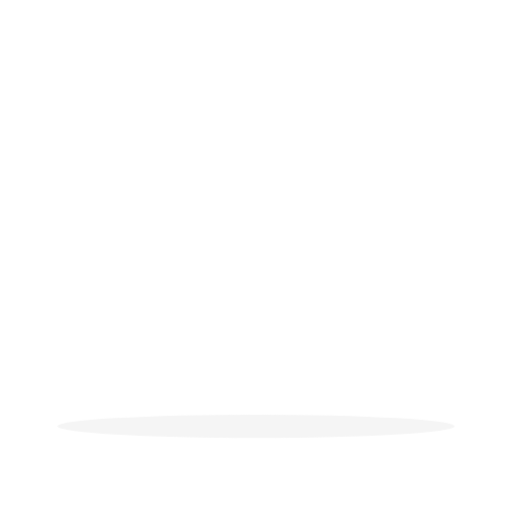
t = 0.00 s
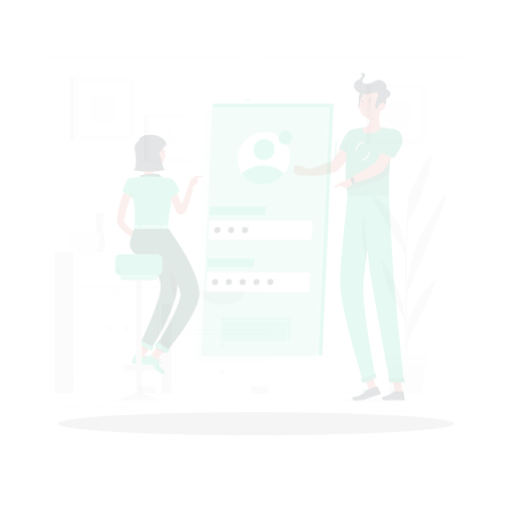
t = 0.19 s
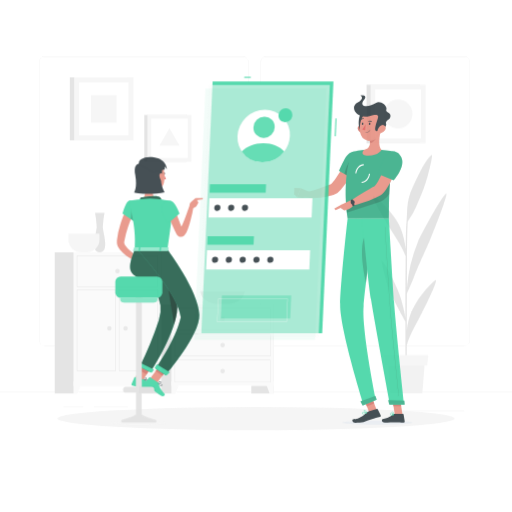
t = 0.56 s
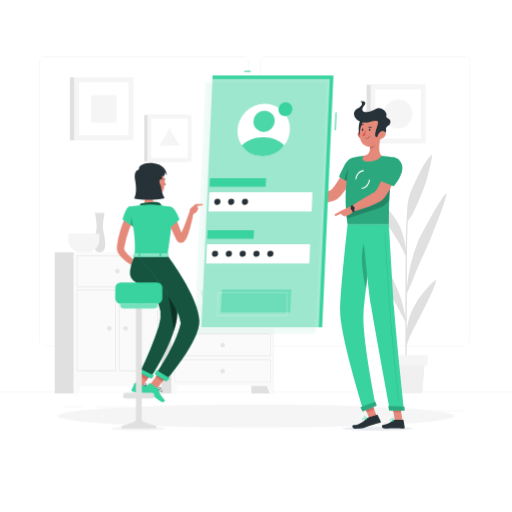
t = 0.75 s
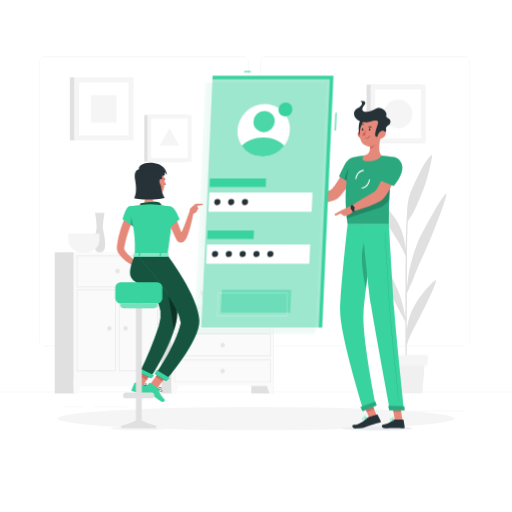
t = 0.94 s
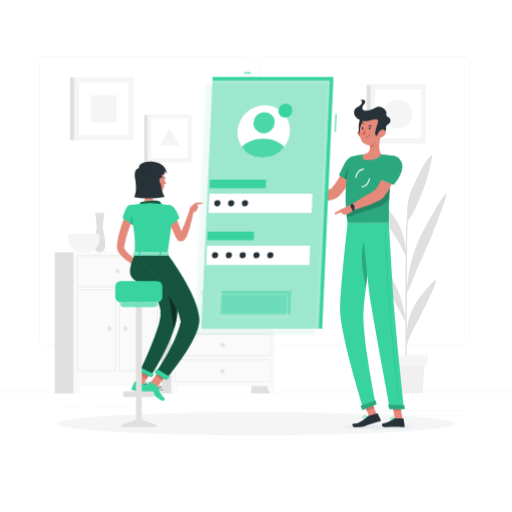
t = 1.31 s

The animated SVG that drew these frames (rendered in a browser with its animation timeline set to each time). Animation: 4 CSS @keyframes rules; one cycle of 1.50 s, repeats indefinitely.

<svg class="animated" id="freepik_stories-mobile-login" xmlns="http://www.w3.org/2000/svg" viewBox="0 0 500 500" version="1.1" xmlns:xlink="http://www.w3.org/1999/xlink" xmlns:svgjs="http://svgjs.com/svgjs"><style>svg#freepik_stories-mobile-login:not(.animated) .animable {opacity: 0;}svg#freepik_stories-mobile-login.animated #freepik--background-complete--inject-2 {animation: 1s 1 forwards cubic-bezier(.36,-0.01,.5,1.38) fadeIn;animation-delay: 0s;}svg#freepik_stories-mobile-login.animated #freepik--Shadow--inject-2 {animation: 1.5s Infinite  linear floating;animation-delay: 0s;}svg#freepik_stories-mobile-login.animated #freepik--character-2--inject-2 {animation: 1s 1 forwards cubic-bezier(.36,-0.01,.5,1.38) slideDown;animation-delay: 0s;}svg#freepik_stories-mobile-login.animated #freepik--Screen--inject-2 {animation: 1s 1 forwards cubic-bezier(.36,-0.01,.5,1.38) slideUp;animation-delay: 0s;}svg#freepik_stories-mobile-login.animated #freepik--character-1--inject-2 {animation: 1.0s 1 forwards cubic-bezier(.36,-0.01,.5,1.38) slideDown;animation-delay: 0s;}            @keyframes fadeIn {                0% {                    opacity: 0;                }                100% {                    opacity: 1;                }            }                    @keyframes floating {                0% {                    opacity: 1;                    transform: translateY(0px);                }                50% {                    transform: translateY(-10px);                }                100% {                    opacity: 1;                    transform: translateY(0px);                }            }                    @keyframes slideDown {                0% {                    opacity: 0;                    transform: translateY(-30px);                }                100% {                    opacity: 1;                    transform: translateY(0);                }            }                    @keyframes slideUp {                0% {                    opacity: 0;                    transform: translateY(30px);                }                100% {                    opacity: 1;                    transform: inherit;                }            }        </style><g id="freepik--background-complete--inject-2" class="animable" style="transform-origin: 250px 231.02px;"><rect y="382.4" width="500" height="0.25" style="fill: rgb(230, 230, 230); transform-origin: 250px 382.525px;" id="elw6td013crq" class="animable"></rect><rect x="91.7" y="397.53" width="33.12" height="0.25" style="fill: rgb(230, 230, 230); transform-origin: 108.26px 397.655px;" id="elcvdevx8557j" class="animable"></rect><rect x="62.03" y="397.53" width="19.19" height="0.25" style="fill: rgb(230, 230, 230); transform-origin: 71.625px 397.655px;" id="eltvxvf1bfvqm" class="animable"></rect><rect x="191.36" y="401.21" width="19.19" height="0.25" style="fill: rgb(230, 230, 230); transform-origin: 200.955px 401.335px;" id="el6jfs2mqqto" class="animable"></rect><rect x="267.42" y="406.79" width="43.19" height="0.25" style="fill: rgb(230, 230, 230); transform-origin: 289.015px 406.915px;" id="el7wkfpn9vdv8" class="animable"></rect><rect x="252.19" y="406.79" width="6.33" height="0.25" style="fill: rgb(230, 230, 230); transform-origin: 255.355px 406.915px;" id="el8vlqlu2a5hp" class="animable"></rect><rect x="359.67" y="401.21" width="93.68" height="0.25" style="fill: rgb(230, 230, 230); transform-origin: 406.51px 401.335px;" id="el76dhppy4s05" class="animable"></rect><path d="M237,337.8H43.91a5.71,5.71,0,0,1-5.7-5.71V60.66A5.71,5.71,0,0,1,43.91,55H237a5.71,5.71,0,0,1,5.71,5.71V332.09A5.71,5.71,0,0,1,237,337.8ZM43.91,55.2a5.46,5.46,0,0,0-5.45,5.46V332.09a5.46,5.46,0,0,0,5.45,5.46H237a5.47,5.47,0,0,0,5.46-5.46V60.66A5.47,5.47,0,0,0,237,55.2Z" style="fill: rgb(230, 230, 230); transform-origin: 140.46px 196.4px;" id="el2cpbfoekf5q" class="animable"></path><path d="M453.31,337.8H260.21a5.72,5.72,0,0,1-5.71-5.71V60.66A5.72,5.72,0,0,1,260.21,55h193.1A5.71,5.71,0,0,1,459,60.66V332.09A5.71,5.71,0,0,1,453.31,337.8ZM260.21,55.2a5.47,5.47,0,0,0-5.46,5.46V332.09a5.47,5.47,0,0,0,5.46,5.46h193.1a5.47,5.47,0,0,0,5.46-5.46V60.66a5.47,5.47,0,0,0-5.46-5.46Z" style="fill: rgb(230, 230, 230); transform-origin: 356.75px 196.4px;" id="el74304ymyi3d" class="animable"></path><rect x="245.41" y="296.98" width="21.99" height="87.23" style="fill: rgb(224, 224, 224); transform-origin: 256.405px 340.595px;" id="elt65htn3njcp" class="animable"></rect><polygon points="263.22 384.21 267.4 384.21 267.4 372.33 258.84 372.33 263.22 384.21" style="fill: rgb(250, 250, 250); transform-origin: 263.12px 378.27px;" id="elv3tsb4o9fdo" class="animable"></polygon><rect x="149.05" y="296.98" width="21.99" height="87.23" style="fill: rgb(224, 224, 224); transform-origin: 160.045px 340.595px;" id="el4g2cdrs6cn" class="animable"></rect><rect x="167.4" y="296.98" width="100" height="79.94" style="fill: rgb(250, 250, 250); transform-origin: 217.4px 336.95px;" id="eld7zhhfjunbe" class="animable"></rect><path d="M263.77,300.91v21.15H171V300.91h92.74m.39-.39H170.64v21.92h93.52V300.52Z" style="fill: rgb(224, 224, 224); transform-origin: 217.4px 311.48px;" id="elen7821kr7m4" class="animable"></path><polygon points="171.57 384.21 167.4 384.21 167.4 372.33 175.95 372.33 171.57 384.21" style="fill: rgb(250, 250, 250); transform-origin: 171.675px 378.27px;" id="el9rwshl1n87b" class="animable"></polygon><path d="M215.19,311.48a2.21,2.21,0,1,0,2.21-2.21A2.21,2.21,0,0,0,215.19,311.48Z" style="fill: rgb(230, 230, 230); transform-origin: 217.4px 311.48px;" id="ele2t6odntrp" class="animable"></path><path d="M263.77,326.37v21.15H171V326.37h92.74m.39-.38H170.64v21.92h93.52V326Z" style="fill: rgb(224, 224, 224); transform-origin: 217.4px 336.95px;" id="elqiw0wttb6a" class="animable"></path><path d="M215.19,337a2.21,2.21,0,1,0,2.21-2.21A2.21,2.21,0,0,0,215.19,337Z" style="fill: rgb(230, 230, 230); transform-origin: 217.4px 337px;" id="elbpa23sct6k8" class="animable"></path><path d="M263.77,351.84V373H171V351.84h92.74m.39-.39H170.64v21.93h93.52V351.45Z" style="fill: rgb(224, 224, 224); transform-origin: 217.4px 362.415px;" id="eldkztaf86xyr" class="animable"></path><path d="M215.19,362.42a2.21,2.21,0,1,0,2.21-2.22A2.21,2.21,0,0,0,215.19,362.42Z" style="fill: rgb(230, 230, 230); transform-origin: 217.4px 362.41px;" id="elxvlav49rso" class="animable"></path><rect x="135.62" y="246.32" width="21.99" height="137.9" style="fill: rgb(224, 224, 224); transform-origin: 146.615px 315.27px;" id="elyjd14xpxe1i" class="animable"></rect><polygon points="153.43 384.21 157.61 384.21 157.61 372.33 149.06 372.33 153.43 384.21" style="fill: rgb(250, 250, 250); transform-origin: 153.335px 378.27px;" id="eli5qjou4jeol" class="animable"></polygon><rect x="53.44" y="246.32" width="21.99" height="137.9" style="fill: rgb(224, 224, 224); transform-origin: 64.435px 315.27px;" id="el30zssnxn32v" class="animable"></rect><rect x="71.78" y="246.32" width="85.83" height="130.61" style="fill: rgb(250, 250, 250); transform-origin: 114.695px 311.625px;" id="elr3zyieikhkp" class="animable"></rect><path d="M153.91,250v29.57H75.48V250h78.43m.46-.45H75V280h79.35V249.56Z" style="fill: rgb(224, 224, 224); transform-origin: 114.685px 264.775px;" id="elf6i4l719k65" class="animable"></path><path d="M153.91,283.18v78.43H116.55V283.18h37.36m.46-.46H116.1v79.35h38.27V282.72Z" style="fill: rgb(224, 224, 224); transform-origin: 135.235px 322.395px;" id="el86gf4m5rmi2" class="animable"></path><path d="M112.84,283.18v78.43H75.48V283.18h37.36m.45-.46H75v79.35h38.27V282.72Z" style="fill: rgb(224, 224, 224); transform-origin: 94.145px 322.395px;" id="eln9ehn9g8uls" class="animable"></path><polygon points="75.96 384.21 71.78 384.21 71.78 372.33 80.34 372.33 75.96 384.21" style="fill: rgb(250, 250, 250); transform-origin: 76.06px 378.27px;" id="elomczgffpisf" class="animable"></polygon><path d="M112.48,264.8a2.22,2.22,0,1,0,2.22-2.21A2.22,2.22,0,0,0,112.48,264.8Z" style="fill: rgb(230, 230, 230); transform-origin: 114.7px 264.81px;" id="elktl57t3nirc" class="animable"></path><path d="M120.4,320.53a2.22,2.22,0,1,0,2.21-2.22A2.21,2.21,0,0,0,120.4,320.53Z" style="fill: rgb(230, 230, 230); transform-origin: 122.62px 320.53px;" id="elm5dk2t8pr8" class="animable"></path><path d="M104.57,320.53a2.21,2.21,0,1,0,2.21-2.22A2.21,2.21,0,0,0,104.57,320.53Z" style="fill: rgb(230, 230, 230); transform-origin: 106.78px 320.52px;" id="el0rdy8r9wrsx8" class="animable"></path><path d="M102.07,207.87H92.8a97.94,97.94,0,0,1,1.61,13.62c0,5-7.06,24.83,3,24.83s3-19.78,3-24.83A97.94,97.94,0,0,1,102.07,207.87Z" style="fill: rgb(224, 224, 224); transform-origin: 97.41px 227.095px;" id="elc2nwx67ed56" class="animable"></path><path d="M66.8,228.15v6a12.18,12.18,0,0,0,12.14,12.14h6a12.18,12.18,0,0,0,12.14-12.14v-6Z" style="fill: rgb(245, 245, 245); transform-origin: 81.94px 237.22px;" id="elr1qm1zwyni" class="animable"></path><path d="M195.67,284.26c0,7,7.83,12.72,17.4,12.72h8.64c9.57,0,17.4-5.72,17.4-12.72Z" style="fill: rgb(224, 224, 224); transform-origin: 217.39px 290.62px;" id="elem8hsxazx2t" class="animable"></path><path d="M424.61,274c-5.24,4.28-12.48,12.11-19.1,23.13-4.42,7.34-7.08,15-8.25,25.18,0-11.5.07-23.85.11-35.51,1.33-3,4.37-9.92,6.55-15.38,7.27-18.23,10-22.72,16.53-38.44,8.73-21,17.67-45.86,15.11-43.87-5.22,4.05-25.22,41.5-27.38,46.86a150,150,0,0,0-10.79,44.85c0-11,.08-21,.12-28.76.14-25.31.57-33.48.78-36,.81-1.28,1.76-2.77,2.32-3.57,4.7-6.8,6.51-12.58,10.93-22.72,6.28-14.35,11.68-39.84,10.1-38.56-6.58,5.36-11.76,16.86-18.58,31.53s-4.87,23.1-6.22,35.62c-.28,2.46-.5,11.74-.66,24.59-1.76-13.7-5.08-22.72-11.13-30.92-7.44-10.09-14.64-16.9-19.92-20.46s9.12,21.22,16,32c6.13,9.64,11.78,18.13,15,26.5-.17,17.43-.25,39.49-.25,60-1.58-9.34-4.16-19.41-7.6-27.2-4.14-9.36-10.5-23.72-15.57-28.59-1.21-1.17,5.3,26.76,9.48,34.18s7.25,14.43,9.88,18.64c.61,1,2.65,4.77,3.81,6.95,0,25.07.14,47.19.36,54.72h1.08c-.07-1.94-.09-14.7-.06-31.58,2.61-9.16,8.57-19.62,13.49-29.16C416.11,297.7,429.85,269.75,424.61,274Z" style="fill: rgb(224, 224, 224); transform-origin: 399.998px 259.967px;" id="el2vgd5v8g3u" class="animable"></path><polygon points="412.44 384.21 381.1 384.21 378.73 353.49 414.81 353.49 412.44 384.21" style="fill: rgb(240, 240, 240); transform-origin: 396.77px 368.85px;" id="elki70m7zjzb" class="animable"></polygon><polygon points="417.14 357.07 376.39 357.07 375.23 346.7 418.31 346.7 417.14 357.07" style="fill: rgb(245, 245, 245); transform-origin: 396.77px 351.885px;" id="elpfrffm4w59" class="animable"></polygon><rect x="68.21" y="75.5" width="56.05" height="61.55" style="fill: rgb(224, 224, 224); transform-origin: 96.235px 106.275px;" id="eldcpdctz9svh" class="animable"></rect><rect x="72.43" y="75.5" width="57.9" height="61.55" style="fill: rgb(245, 245, 245); transform-origin: 101.38px 106.275px;" id="el81xyl09ey3y" class="animable"></rect><g id="el1d5tqwedqz2"><rect x="75.46" y="82.17" width="51.85" height="48.2" style="fill: rgb(255, 255, 255); transform-origin: 101.385px 106.27px; transform: rotate(90deg);" class="animable"></rect></g><g id="elijj4aeot3f"><rect x="88.02" y="93.86" width="26.71" height="24.83" style="fill: rgb(245, 245, 245); transform-origin: 101.375px 106.275px; transform: rotate(90deg);" class="animable"></rect></g><rect x="357.98" y="82.67" width="52.07" height="57.18" style="fill: rgb(224, 224, 224); transform-origin: 384.015px 111.26px;" id="elgx9t5bv0gd" class="animable"></rect><rect x="361.91" y="82.67" width="53.78" height="57.18" style="fill: rgb(245, 245, 245); transform-origin: 388.8px 111.26px;" id="elwyabxil4xee" class="animable"></rect><g id="elmojttcx5z4k"><rect x="364.72" y="88.87" width="48.16" height="44.77" style="fill: rgb(255, 255, 255); transform-origin: 388.8px 111.255px; transform: rotate(90deg);" class="animable"></rect></g><circle cx="388.8" cy="111.26" r="13.97" style="fill: rgb(245, 245, 245); transform-origin: 388.8px 111.26px;" id="elq1wkcn1th8c" class="animable"></circle><rect x="140.91" y="112.2" width="41.58" height="45.66" style="fill: rgb(224, 224, 224); transform-origin: 161.7px 135.03px;" id="eldolaq9xt98e" class="animable"></rect><rect x="144.04" y="112.2" width="42.95" height="45.66" style="fill: rgb(245, 245, 245); transform-origin: 165.515px 135.03px;" id="elf6ya8idyah" class="animable"></rect><g id="ely0mbuy0ew1p"><rect x="146.29" y="117.15" width="38.46" height="35.75" style="fill: rgb(255, 255, 255); transform-origin: 165.52px 135.025px; transform: rotate(90deg);" class="animable"></rect></g><polygon points="165.52 125.3 155.74 142.24 175.3 142.24 165.52 125.3" style="fill: rgb(245, 245, 245); transform-origin: 165.52px 133.77px;" id="el2uv3gsm9e0t" class="animable"></polygon></g><g id="freepik--Shadow--inject-2" class="animable" style="transform-origin: 250px 416.24px;"><ellipse cx="250" cy="416.24" rx="193.89" ry="11.32" style="fill: rgb(245, 245, 245); transform-origin: 250px 416.24px;" id="el3whqym1cuw1" class="animable"></ellipse></g><g id="freepik--character-2--inject-2" class="animable" style="transform-origin: 344.96px 258.314px;"><path d="M349.25,163.43l-9.92-4s-13.09,23.87-16.84,25.08c-5.1,1.64-15.66,6.2-21.92,7-.85,1-2.24,4.11-2.11,5.24,8.41,2.81,26.89-.92,30.85-3.86C338.32,186.22,349.25,163.43,349.25,163.43Z" style="fill: rgb(229, 138, 123); transform-origin: 323.851px 178.588px;" id="el2onx4atghc2" class="animable"></path><path d="M352.3,158c1.85,6.83-8.17,20.57-8.17,20.57L331,171.21s2.46-5.65,5.46-11.4C341.27,150.52,350.19,150.21,352.3,158Z" style="fill: rgb(56, 211, 159); transform-origin: 341.764px 165.523px;" id="elyj9q4d1wnys" class="animable"></path><g id="elvnqxeosif1"><path d="M352.3,158c1.85,6.83-8.17,20.57-8.17,20.57L331,171.21s2.46-5.65,5.46-11.4C341.27,150.52,350.19,150.21,352.3,158Z" style="opacity: 0.2; transform-origin: 341.764px 165.523px;" class="animable"></path></g><g id="elsqpynfcgewd"><path d="M336.21,174.15l5.17,2.9.91-15.87C339.28,163.49,337.16,170.45,336.21,174.15Z" style="opacity: 0.2; transform-origin: 339.25px 169.115px;" class="animable"></path></g><path d="M343.66,152.86s-10.22,22.74-4.26,65.08h40.27c.64-6.18-1.48-36.34,6.19-65.46a102.44,102.44,0,0,0-13.38-1.71,147.88,147.88,0,0,0-17.11,0A78.93,78.93,0,0,0,343.66,152.86Z" style="fill: rgb(56, 211, 159); transform-origin: 361.697px 184.231px;" id="elimf23np08zl" class="animable"></path><g id="elx7zxr3rcw2r"><path d="M343.66,152.86s-10.22,22.74-4.26,65.08h40.27c.64-6.18-1.48-36.34,6.19-65.46a102.44,102.44,0,0,0-13.38-1.71,147.88,147.88,0,0,0-17.11,0A78.93,78.93,0,0,0,343.66,152.86Z" style="opacity: 0.2; transform-origin: 361.697px 184.231px;" class="animable"></path></g><path d="M334.32,417.14c-.06,1.08,15.21,1.95,34.1,1.95s34.27-.87,34.33-1.95-15.2-1.94-34.1-1.94S334.39,416.07,334.32,417.14Z" style="fill: rgb(232, 236, 241); mix-blend-mode: multiply; transform-origin: 368.535px 417.145px;" id="elfpte9xsmzo" class="animable"></path><g id="elpmr725jb4vc"><rect x="357.82" y="390.96" width="7.68" height="17.09" style="fill: rgb(229, 138, 123); transform-origin: 361.66px 399.505px; transform: rotate(-21.1613deg);" class="animable"></rect></g><polygon points="393.05 409.45 385.52 409.45 382.76 392.02 390.29 392.02 393.05 409.45" style="fill: rgb(229, 138, 123); transform-origin: 387.905px 400.735px;" id="el8o3ndvuvb6t" class="animable"></polygon><path d="M385,408.58h8.46a.62.62,0,0,1,.61.52l1.09,6.69a1.18,1.18,0,0,1-1.18,1.34c-2.95-.05-4.37-.23-8.09-.23-2.29,0-7,.24-10.18.24s-3.39-3.12-2.08-3.41c5.88-1.27,8.16-3,10.12-4.68A1.89,1.89,0,0,1,385,408.58Z" style="fill: rgb(38, 50, 56); transform-origin: 384.022px 412.86px;" id="el61wc17mguvo" class="animable"></path><path d="M360,406l8-2.34a.65.65,0,0,1,.75.32l3,6a1.15,1.15,0,0,1-.75,1.59c-2.91.8-4.86,1.29-8.5,2.35-2.51.73-5.07,1.92-7.55,2.71-1.72.55-5.76.57-7.85.57-3.09,0-3.78-3.26-2.45-3.41,3.35-.37,3.8-.2,5.65-1.13a25.69,25.69,0,0,0,8.08-5.58A3.75,3.75,0,0,1,360,406Z" style="fill: rgb(38, 50, 56); transform-origin: 357.93px 410.418px;" id="el0hjkglgn9zym" class="animable"></path><path d="M301.83,191.47,293.55,188l-3.41,9.18a34,34,0,0,0,10.24,0Z" style="fill: rgb(229, 138, 123); transform-origin: 295.985px 192.784px;" id="el8zfczamdyxl" class="animable"></path><polygon points="287.39 187.76 287.17 193.86 290.14 197.16 293.55 187.98 287.39 187.76" style="fill: rgb(229, 138, 123); transform-origin: 290.36px 192.46px;" id="elbivobs0r7q5" class="animable"></polygon><g id="elzfx9yvts1a"><rect x="356.33" y="391.24" width="7.68" height="8.81" style="fill: rgb(207, 111, 100); transform-origin: 360.17px 395.645px; transform: rotate(-21.11deg);" class="animable"></rect></g><polygon points="390.29 392.02 382.76 392.02 384.19 401.01 391.72 401.01 390.29 392.02" style="fill: rgb(207, 111, 100); transform-origin: 387.24px 396.515px;" id="elio7301p06b" class="animable"></polygon><g id="elfbd0ctt7aae"><path d="M338.12,206.49c.15,1.81.32,3.66.54,5.56l29.94-9.72A21.44,21.44,0,0,0,380.12,194c.12-2.67.27-5.48.5-8.41.1-1.42.22-2.88.35-4.36s.31-3.12.5-4.7Z" style="opacity: 0.2; transform-origin: 359.795px 194.29px;" class="animable"></path></g><path d="M347.9,173.69l-1-.12c.59-5,4.32-8.94,8.25-8.84l0,1C351.71,165.66,348.43,169.21,347.9,173.69Z" style="fill: rgb(255, 255, 255); transform-origin: 351.025px 169.209px;" id="el5d4o9ikf6uq" class="animable"></path><path d="M353.23,182.92h-.17l0-1c3.44.13,6.67-3.46,7.2-7.93l1,.12C360.73,179,357.12,182.92,353.23,182.92Z" style="fill: rgb(255, 255, 255); transform-origin: 357.16px 178.455px;" id="elohlnua3i63" class="animable"></path><path d="M371.92,131.5c-1.41,5.51-3.07,15.6.56,19.27,0,0-2.54,5.59-12.77,5.59-9.35,0-4.34-5.59-4.34-5.59,6.22-1.46,6.33-6,5.51-10.3Z" style="fill: rgb(229, 138, 123); transform-origin: 363.255px 143.93px;" id="eltoarfmhndx" class="animable"></path><path d="M367.42,135.16l-6.53,5.31a17.6,17.6,0,0,1,.35,3c1.91,1.9,5.74-2.91,6.13-5.37A8,8,0,0,0,367.42,135.16Z" style="fill: rgb(207, 111, 100); transform-origin: 364.211px 139.532px;" id="el5m9bx2zc50h" class="animable"></path><path d="M349.66,131.43a6.61,6.61,0,0,0,4.25,3.14c2.4.53,3.6-1.68,2.94-3.9-.59-2-2.56-4.69-5-4.23A3.34,3.34,0,0,0,349.66,131.43Z" style="fill: rgb(207, 111, 100); transform-origin: 353.107px 130.519px;" id="el4ca17x3a9ug" class="animable"></path><path d="M353.63,113.8c-3.74,1.71-5.06,16.57-.36,18.77S360.71,110.55,353.63,113.8Z" style="fill: rgb(38, 50, 56); transform-origin: 354.098px 123.105px;" id="ela4d9wns9d67" class="animable"></path><path d="M373.06,123.21c-.9,7.46-1,11.85-5,15.67a9.62,9.62,0,0,1-16.36-5.1c-1.21-6.7.46-17.77,7.94-20.74A9.63,9.63,0,0,1,373.06,123.21Z" style="fill: rgb(229, 138, 123); transform-origin: 362.249px 126.998px;" id="elexn04e7i93b" class="animable"></path><path d="M360.77,117.66c5.54-1.41,9.61-2.37,8.15,2.24-1.93,6.16-4.25,12.12-1.14,12.39,1.9.17,10.3-3.39,9.23-7-.93-3.14,3-4,3.7-5.59,2.59-5.76-4.82-5-3.5-8.5s-6-9.14-10-6.33c-6.51,4.54-17.68,4.47-11.81-3,4.21-5.33-3.3-4.24-3.3-4.24s4.54,2.69-3.1,6.85C340.92,108.92,348.33,120.85,360.77,117.66Z" style="fill: rgb(38, 50, 56); transform-origin: 363.444px 114.917px;" id="ellgg5922jea9" class="animable"></path><path d="M376,131.43a7.75,7.75,0,0,1-4.61,3.14c-2.47.53-3.42-1.68-2.49-3.9.83-2,3.11-4.69,5.47-4.23S377.27,129.47,376,131.43Z" style="fill: rgb(229, 138, 123); transform-origin: 372.609px 130.519px;" id="el1vapkjiwl3p" class="animable"></path><path d="M339.4,217.94s-6.76,60.5-7.29,83.46c-.54,23.88,22.91,98.39,22.91,98.39l12-5s-14-68.08-12-91.53c2.12-25.57,10.88-85.28,10.88-85.28Z" style="fill: rgb(56, 211, 159); transform-origin: 349.56px 308.865px;" id="elosr9ebqcrg" class="animable"></path><g id="el1gq8m9quhlr"><path d="M356.2,234.55c-5.39,11.18-1.76,33.29,1.16,46.39,1.11-9.25,2.43-19.29,3.68-28.58C360.92,238.08,359.81,227.05,356.2,234.55Z" style="opacity: 0.2; transform-origin: 357.234px 256.534px;" class="animable"></path></g><path d="M366.49,390.83c.06,0,1.42,3.82,1.42,3.82l-13.84,5.82-2.18-4.06Z" style="fill: rgb(56, 211, 159); transform-origin: 359.9px 395.65px;" id="elgt7ztx1myk" class="animable"></path><path d="M353.69,217.94s5.17,57.54,8.59,79.09c3.76,23.61,18.5,102.24,18.5,102.24h13.79s-8.26-76.72-9.82-100.1c-1.7-25.36-5.08-81.23-5.08-81.23Z" style="fill: rgb(56, 211, 159); transform-origin: 374.13px 308.605px;" id="el015crzmfeiyp" class="animable"></path><path d="M394.78,395.68c.06,0,.46,3.85.46,3.85H380.08L379,395.11Z" style="fill: rgb(56, 211, 159); transform-origin: 387.12px 397.32px;" id="elkbg15ljkz7p" class="animable"></path><g id="elng0ukqr7i4d"><path d="M389.5,391.12a.13.13,0,0,1-.13-.11c-.08-.7-7.53-70-8.93-91-1.52-22.78-4.58-73.31-4.61-73.82a.12.12,0,0,1,.12-.13h0a.13.13,0,0,1,.13.12c0,.51,3.09,51,4.61,73.82,1.4,21,8.85,90.25,8.92,91a.12.12,0,0,1-.11.14Z" style="opacity: 0.2; transform-origin: 382.721px 308.6px;" class="animable"></path></g><path d="M361.62,125.29c0,.61-.38,1.1-.78,1.1s-.69-.49-.65-1.1.38-1.1.78-1.1S361.66,124.69,361.62,125.29Z" style="fill: rgb(38, 50, 56); transform-origin: 360.905px 125.29px;" id="el3rcgh276tku" class="animable"></path><path d="M354.76,125.29c0,.61-.39,1.1-.78,1.1s-.69-.49-.66-1.1.39-1.1.79-1.1S354.8,124.69,354.76,125.29Z" style="fill: rgb(38, 50, 56); transform-origin: 354.041px 125.29px;" id="elswr76v3d2mk" class="animable"></path><path d="M356.92,125.6a23.3,23.3,0,0,1-3.2,5.19c1,1,2.87.54,2.87.54Z" style="fill: rgb(223, 87, 83); transform-origin: 355.32px 128.518px;" id="eluj0z38x4kpe" class="animable"></path><path d="M357.1,133.88a.17.17,0,0,1-.17-.18.19.19,0,0,1,.19-.18,5.12,5.12,0,0,0,4-1.88.19.19,0,0,1,.25,0,.18.18,0,0,1,0,.25A5.46,5.46,0,0,1,357.1,133.88Z" style="fill: rgb(38, 50, 56); transform-origin: 359.175px 132.737px;" id="el968cdjgkypr" class="animable"></path><path d="M362.84,123.45a.34.34,0,0,1-.31,0,2.84,2.84,0,0,0-2.55-.27.34.34,0,0,1-.46-.16.37.37,0,0,1,.19-.48,3.51,3.51,0,0,1,3.23.3.35.35,0,0,1,.09.49A.4.4,0,0,1,362.84,123.45Z" style="fill: rgb(38, 50, 56); transform-origin: 361.292px 122.883px;" id="elg3xjvwrm6sv" class="animable"></path><path d="M352.11,121.45a.29.29,0,0,1-.14-.08.35.35,0,0,1,0-.5,3.74,3.74,0,0,1,3.08-1.24.34.34,0,0,1,.28.41.39.39,0,0,1-.42.3h0a3,3,0,0,0-2.43,1A.37.37,0,0,1,352.11,121.45Z" style="fill: rgb(38, 50, 56); transform-origin: 353.602px 120.541px;" id="elxoe75wc2oub" class="animable"></path><path d="M389.73,162.32l-10.4-2.77s-10.2,25.11-13.81,26.74c-4.9,2.24-17.31,10-22.59,13.67-.29,1.25-.06,4.56.6,5.47,9-1.64,26.23-8.27,29.83-11.64C381.57,186.1,389.73,162.32,389.73,162.32Z" style="fill: rgb(229, 138, 123); transform-origin: 366.268px 182.49px;" id="elur8xr2hbk3d" class="animable"></path><path d="M382.47,409.9a2.19,2.19,0,0,1-1.43-.39,1,1,0,0,1-.31-.94.59.59,0,0,1,.34-.5c.84-.43,3.19,1.06,3.46,1.23a.16.16,0,0,1,.07.18.21.21,0,0,1-.14.15A9.48,9.48,0,0,1,382.47,409.9Zm-1-1.56a.53.53,0,0,0-.23,0,.22.22,0,0,0-.12.21.68.68,0,0,0,.2.65c.39.35,1.37.39,2.66.14A6.63,6.63,0,0,0,381.44,408.34Z" style="fill: rgb(56, 211, 159); transform-origin: 382.658px 408.95px;" id="elcierv2ekg0p" class="animable"></path><path d="M384.41,409.63a.13.13,0,0,1-.08,0c-.75-.42-2.16-2.07-1.95-2.91a.61.61,0,0,1,.59-.47.94.94,0,0,1,.75.23c.83.71.88,2.89.88,3a.15.15,0,0,1-.09.16A.17.17,0,0,1,384.41,409.63Zm-1.34-3.05H383c-.23,0-.26.13-.27.18-.12.49.77,1.74,1.51,2.33a4.14,4.14,0,0,0-.75-2.36A.61.61,0,0,0,383.07,406.58Z" style="fill: rgb(56, 211, 159); transform-origin: 383.48px 407.943px;" id="elzaxbucmfjd9" class="animable"></path><path d="M355.92,408.65a2.87,2.87,0,0,1-1.89,0,.94.94,0,0,1-.49-.76.59.59,0,0,1,.21-.53c.8-.72,4.07,0,4.44.14a.16.16,0,0,1,.12.16.19.19,0,0,1-.11.18A14.64,14.64,0,0,1,355.92,408.65Zm-1.63-1.19a.69.69,0,0,0-.31.15.21.21,0,0,0-.08.21.63.63,0,0,0,.32.51c.53.28,1.76.06,3.35-.61A9.84,9.84,0,0,0,354.29,407.46Z" style="fill: rgb(56, 211, 159); transform-origin: 355.923px 407.927px;" id="elal3hfwkk2bj" class="animable"></path><path d="M358.17,407.84h-.08c-1-.18-3-1.33-3.06-2.19,0-.2.09-.48.57-.64a1.28,1.28,0,0,1,1,.06c1.08.53,1.65,2.45,1.68,2.54a.18.18,0,0,1-.05.17A.18.18,0,0,1,358.17,407.84Zm-2.37-2.53-.1,0c-.31.11-.31.24-.31.28,0,.52,1.45,1.47,2.46,1.79a3.78,3.78,0,0,0-1.4-2A.92.92,0,0,0,355.8,405.31Z" style="fill: rgb(56, 211, 159); transform-origin: 356.657px 406.388px;" id="el9ppcyq4bdzf" class="animable"></path><path d="M343.78,199.37l-10.43,4.8-1.21,3,3.85,2.59s7.2-.78,9.25-5.41Z" style="fill: rgb(229, 138, 123); transform-origin: 338.69px 204.565px;" id="elwx6ezj7cypl" class="animable"></path><path d="M344.22,205.6a14.06,14.06,0,0,0-1.94-5.66l1.65-1.24a16.09,16.09,0,0,1,2.32,6.55Z" style="fill: rgb(38, 50, 56); transform-origin: 344.265px 202.15px;" id="elgbvzwkv9umt" class="animable"></path><path d="M346,200.79a2,2,0,1,1-2.44-.78A1.82,1.82,0,0,1,346,200.79Z" style="fill: rgb(38, 50, 56); transform-origin: 344.312px 201.837px;" id="elaqojzl4snbf" class="animable"></path><polygon points="326.3 208.05 327.69 209.45 337.05 205.45 333.35 204.17 326.3 208.05" style="fill: rgb(229, 138, 123); transform-origin: 331.675px 206.81px;" id="elak70fjdfhvv" class="animable"></polygon><g id="elj8kpo3h1ky"><path d="M366.49,390.83c.06,0,1.42,3.82,1.42,3.82l-13.84,5.82-2.18-4.06Z" style="opacity: 0.2; transform-origin: 359.9px 395.65px;" class="animable"></path></g><g id="el2do9li197co"><path d="M394.78,395.68c.06,0,.46,3.85.46,3.85H380.08L379,395.11Z" style="opacity: 0.2; transform-origin: 387.12px 397.32px;" class="animable"></path></g><path d="M392.44,159.44c2.75,8.87-8,21-8,21l-14.85-6.06a154.08,154.08,0,0,1,6.08-15.07C380.23,149.48,389.66,150.49,392.44,159.44Z" style="fill: rgb(56, 211, 159); transform-origin: 381.24px 166.383px;" id="elrd2v6tvvyl" class="animable"></path><g id="elg6e3mhh5vxs"><path d="M392.44,159.44c2.75,8.87-8,21-8,21l-14.85-6.06a154.08,154.08,0,0,1,6.08-15.07C380.23,149.48,389.66,150.49,392.44,159.44Z" style="opacity: 0.2; transform-origin: 381.24px 166.383px;" class="animable"></path></g></g><g id="freepik--Screen--inject-2" class="animable" style="transform-origin: 259.106px 199.115px;"><rect x="238.49" y="70.57" width="6.39" height="1.03" style="fill: rgb(56, 211, 159); transform-origin: 241.685px 71.085px;" id="el6187g6vls5j" class="animable"></rect><g id="elgrdvf708f1t"><rect x="319.14" y="119.42" width="17.18" height="1.03" style="fill: rgb(56, 211, 159); transform-origin: 327.73px 119.935px; transform: rotate(-87.42deg);" class="animable"></rect></g><polygon points="325.61 75.19 207.61 75.19 196.63 320.91 314.63 320.91 325.61 75.19" style="fill: rgb(56, 211, 159); transform-origin: 261.12px 198.05px;" id="elphs84ryw8gk" class="animable"></polygon><g id="el85i10jftgse"><polygon points="322.09 78.57 204.09 78.57 193.11 324.29 311.11 324.29 322.09 78.57" style="fill: rgb(250, 250, 250); opacity: 0.56; transform-origin: 257.6px 201.43px;" class="animable"></polygon></g><g id="elerx9phmjrqj"><polygon points="318.57 81.94 200.57 81.94 189.58 327.66 307.58 327.66 318.57 81.94" style="fill: rgb(56, 211, 159); opacity: 0.07; transform-origin: 254.075px 204.8px;" class="animable"></polygon></g><polygon points="305.14 189.11 204.42 189.11 203.58 207.91 304.3 207.91 305.14 189.11" style="fill: rgb(255, 255, 255); transform-origin: 254.36px 198.51px;" id="elaxyyyd27xz" class="animable"></polygon><polygon points="259.81 175.39 205.03 175.39 204.66 183.8 259.44 183.8 259.81 175.39" style="fill: rgb(56, 211, 159); transform-origin: 232.235px 179.595px;" id="elyoad719cn6" class="animable"></polygon><polygon points="302.87 239.85 202.15 239.85 201.31 258.65 302.03 258.65 302.87 239.85" style="fill: rgb(255, 255, 255); transform-origin: 252.09px 249.25px;" id="elhd9z4w4sgk5" class="animable"></polygon><g id="elcojwxaopr8b"><polygon points="284.4 284.04 216.67 284.04 215.66 306.57 283.39 306.57 284.4 284.04" style="fill: rgb(56, 211, 159); opacity: 0.47; transform-origin: 250.03px 295.305px;" class="animable"></polygon></g><path d="M279.87,310.07H212.14a.18.18,0,0,1-.09,0,.14.14,0,0,1,0-.09l1-22.54a.11.11,0,0,1,.12-.11h67.73a.09.09,0,0,1,.08,0,.08.08,0,0,1,0,.08L280,310A.13.13,0,0,1,279.87,310.07Zm-67.61-.24h67.49l1-22.3H213.26Z" style="fill: rgb(255, 255, 255); transform-origin: 246.517px 298.698px;" id="elfuogn3rbqm" class="animable"></path><polygon points="247.98 226.13 202.76 226.13 202.39 234.55 247.6 234.55 247.98 226.13" style="fill: rgb(56, 211, 159); transform-origin: 225.185px 230.34px;" id="elljd8bf11d6b" class="animable"></polygon><path d="M283.11,128.38a26.53,26.53,0,0,1-5.57,15.05A26.88,26.88,0,0,1,256.34,154a24.31,24.31,0,0,1-24.46-25.62,27,27,0,0,1,26.75-25.62A24.29,24.29,0,0,1,283.11,128.38Z" style="fill: rgb(255, 255, 255); transform-origin: 257.496px 128.38px;" id="eluy0h0ydr1m8" class="animable"></path><path d="M285.52,108.12a7,7,0,0,1-1.48,4,7.17,7.17,0,0,1-5.64,2.81,6.48,6.48,0,0,1-5.38-2.81,6.61,6.61,0,0,1-1.12-4,7.18,7.18,0,0,1,7.11-6.8A6.46,6.46,0,0,1,285.52,108.12Z" style="fill: rgb(56, 211, 159); transform-origin: 278.711px 108.125px;" id="elhhmiziuagt5" class="animable"></path><path d="M215.27,198.51a3.19,3.19,0,0,1-3.15,3,2.85,2.85,0,0,1-2.88-3,3.17,3.17,0,0,1,3.15-3A2.86,2.86,0,0,1,215.27,198.51Z" style="fill: rgb(38, 50, 56); transform-origin: 212.255px 198.51px;" id="elq81jydvp7go" class="animable"></path><path d="M228.75,198.51a3.18,3.18,0,0,1-3.15,3,2.85,2.85,0,0,1-2.87-3,3.17,3.17,0,0,1,3.14-3A2.85,2.85,0,0,1,228.75,198.51Z" style="fill: rgb(38, 50, 56); transform-origin: 225.74px 198.51px;" id="elba8lxfes3j" class="animable"></path><path d="M242.24,198.51a3.18,3.18,0,0,1-3.15,3,2.86,2.86,0,0,1-2.88-3,3.18,3.18,0,0,1,3.15-3A2.85,2.85,0,0,1,242.24,198.51Z" style="fill: rgb(38, 50, 56); transform-origin: 239.225px 198.51px;" id="eljvk5u26atvl" class="animable"></path><path d="M213,249.25a3.19,3.19,0,0,1-3.15,3,2.86,2.86,0,0,1-2.88-3,3.18,3.18,0,0,1,3.15-3A2.86,2.86,0,0,1,213,249.25Z" style="fill: rgb(38, 50, 56); transform-origin: 209.985px 249.25px;" id="elkfinl57ppv" class="animable"></path><path d="M226.48,249.25a3.18,3.18,0,0,1-3.14,3,2.85,2.85,0,0,1-2.88-3,3.18,3.18,0,0,1,3.15-3A2.85,2.85,0,0,1,226.48,249.25Z" style="fill: rgb(38, 50, 56); transform-origin: 223.47px 249.25px;" id="el7tui7v6ncwo" class="animable"></path><path d="M240,249.25a3.18,3.18,0,0,1-3.15,3,2.87,2.87,0,0,1-2.88-3,3.19,3.19,0,0,1,3.15-3A2.85,2.85,0,0,1,240,249.25Z" style="fill: rgb(38, 50, 56); transform-origin: 236.985px 249.25px;" id="elheevma8w86" class="animable"></path><path d="M253.46,249.25a3.19,3.19,0,0,1-3.15,3,2.87,2.87,0,0,1-2.88-3,3.19,3.19,0,0,1,3.15-3A2.86,2.86,0,0,1,253.46,249.25Z" style="fill: rgb(38, 50, 56); transform-origin: 250.445px 249.25px;" id="elqy6uceu8iu" class="animable"></path><path d="M267,249.25a3.19,3.19,0,0,1-3.15,3,2.85,2.85,0,0,1-2.88-3,3.18,3.18,0,0,1,3.15-3A2.86,2.86,0,0,1,267,249.25Z" style="fill: rgb(38, 50, 56); transform-origin: 263.985px 249.25px;" id="elootuwswumj" class="animable"></path><g id="el2bgj70pffpe"><ellipse cx="257.87" cy="119.82" rx="10.6" ry="10.13" style="fill: rgb(56, 211, 159); transform-origin: 257.87px 119.82px; transform: rotate(-44.36deg);" class="animable"></ellipse></g><path d="M277.54,143.43A26.88,26.88,0,0,1,256.34,154a24.27,24.27,0,0,1-20.24-10.57c4.86-4.84,12.55-8,21.07-8S273.11,138.59,277.54,143.43Z" style="fill: rgb(56, 211, 159); transform-origin: 256.82px 144.715px;" id="elnsq74cwj1hm" class="animable"></path><g id="elofcednav7p"><ellipse cx="257.87" cy="119.82" rx="10.6" ry="10.13" style="fill: rgb(255, 255, 255); opacity: 0.1; transform-origin: 257.87px 119.82px; transform: rotate(-44.36deg);" class="animable"></ellipse></g><g id="el769nymgv64l"><path d="M277.54,143.43A26.88,26.88,0,0,1,256.34,154a24.27,24.27,0,0,1-20.24-10.57c4.86-4.84,12.55-8,21.07-8S273.11,138.59,277.54,143.43Z" style="fill: rgb(255, 255, 255); opacity: 0.1; transform-origin: 256.82px 144.715px;" class="animable"></path></g></g><g id="freepik--character-1--inject-2" class="animable" style="transform-origin: 153.49px 288.46px;"><path d="M130.41,212.44c-.95,2.08-1.95,4.37-2.82,6.59s-1.76,4.51-2.53,6.79a86.24,86.24,0,0,0-3.58,13.8l-.22,1.47a2.15,2.15,0,0,0,.07.75,7.8,7.8,0,0,0,1.1,2.32,29.28,29.28,0,0,0,4.44,5,67.35,67.35,0,0,0,5.52,4.61c1.92,1.48,3.94,2.92,5.93,4.28l-1.87,3.51A70.87,70.87,0,0,1,123,253.85a32.39,32.39,0,0,1-6-5.68,14.25,14.25,0,0,1-2.39-4.27,9.7,9.7,0,0,1-.48-3c0-.24,0-.59,0-.76l0-.49.1-1a78.22,78.22,0,0,1,3.27-15.34c.78-2.46,1.61-4.91,2.56-7.3s1.93-4.73,3.14-7.16Z" style="fill: rgb(229, 138, 123); transform-origin: 126.225px 235.205px;" id="elzuihnlrtzk" class="animable"></path><path d="M136.91,257.43l7.07-3.58-1.83,7.76s-4.85,1.36-7.1-1Z" style="fill: rgb(229, 138, 123); transform-origin: 139.515px 257.925px;" id="elygvya9gw8h" class="animable"></path><polygon points="150.45 255.12 148.57 261.54 142.15 261.61 143.98 253.85 150.45 255.12" style="fill: rgb(229, 138, 123); transform-origin: 146.3px 257.73px;" id="elxp4fu2few3" class="animable"></polygon><path d="M160.43,175A20,20,0,0,0,162,179a1.63,1.63,0,0,1-1.59.51Z" style="fill: rgb(223, 87, 83); transform-origin: 161.205px 177.276px;" id="el5qexk82rer7" class="animable"></path><ellipse cx="160.22" cy="173.91" rx="0.75" ry="1.15" style="fill: rgb(38, 50, 56); transform-origin: 160.22px 173.91px;" id="el6etpl5ddam5" class="animable"></ellipse><path d="M160,172.8l1.52-.43S160.78,173.55,160,172.8Z" style="fill: rgb(38, 50, 56); transform-origin: 160.76px 172.71px;" id="el84g54l7ffut" class="animable"></path><path d="M140.9,182.34c.91,4.65,1.82,13.18-1.44,16.29,0,0,1.28,4.72,9.93,4.72,9.51,0,4.54-4.72,4.54-4.72-5.19-1.24-5.06-5.09-4.15-8.71Z" style="fill: rgb(229, 138, 123); transform-origin: 147.344px 192.845px;" id="el3n60jhlkmb3" class="animable"></path><path d="M138.37,171.74c.48,7.77.52,11.07,4.44,15.06,5.91,6,15.35,3.72,17.2-4,1.67-7,.61-18.52-7-21.61A10.62,10.62,0,0,0,138.37,171.74Z" style="fill: rgb(229, 138, 123); transform-origin: 149.518px 175.3px;" id="eln7hy6c55lvd" class="animable"></path><path d="M139.14,163c-3.9,1.42-9.1.36-7.06,12.39,2.16,12.74-1.16,16.93-1.16,16.93s14.79,3.15,29.89-.19c0,0-4.61-8.06-3.32-14,1.65-7.5.35-10.27.35-10.27S144.62,161,139.14,163Z" style="fill: rgb(38, 50, 56); transform-origin: 145.865px 178.15px;" id="elxbuawn3yo2d" class="animable"></path><path d="M155.64,175.79a7.81,7.81,0,0,0,1.22,4.17c1.06,1.62,2.31,1,2.62-.72.28-1.51.07-4.18-1.28-5.22S155.66,174,155.64,175.79Z" style="fill: rgb(229, 138, 123); transform-origin: 157.614px 177.252px;" id="elq9q8zlj5hu" class="animable"></path><path d="M135.75,164.31c-1.12-3.15,4.22-8,15.52-6s11.79,11.41,11.79,11.41L160.78,167l.1,2.86-11.61,2.23Z" style="fill: rgb(38, 50, 56); transform-origin: 149.332px 164.965px;" id="elosza9wylycf" class="animable"></path><path d="M136.71,199.16h0a1.77,1.77,0,0,1,1.45-2c3.52-.58,11.52-1.76,15.54-1.2,3,.42,3.78,2.16,3.91,3.59a1.76,1.76,0,0,1-1.85,1.9l-17.38-.78A1.78,1.78,0,0,1,136.71,199.16Z" style="fill: rgb(56, 211, 159); transform-origin: 147.154px 198.633px;" id="el9nz6ibymhxt" class="animable"></path><g id="el9rssz3n7clg"><path d="M136.71,199.16h0a1.77,1.77,0,0,1,1.45-2c3.52-.58,11.52-1.76,15.54-1.2,3,.42,3.78,2.16,3.91,3.59a1.76,1.76,0,0,1-1.85,1.9l-17.38-.78A1.78,1.78,0,0,1,136.71,199.16Z" style="opacity: 0.6; transform-origin: 147.154px 198.633px;" class="animable"></path></g><polygon points="146.76 373.86 153.21 378.34 164 363.71 157.55 359.24 146.76 373.86" style="fill: rgb(229, 138, 123); transform-origin: 155.38px 368.79px;" id="el6gjq5msh02h" class="animable"></polygon><polygon points="131.72 373.57 138.53 377.45 148.08 361.98 141.27 358.1 131.72 373.57" style="fill: rgb(229, 138, 123); transform-origin: 139.9px 367.775px;" id="el3l0xw1oxihn" class="animable"></polygon><polygon points="163.99 363.71 158.43 371.25 151.98 366.78 157.54 359.24 163.99 363.71" style="fill: rgb(207, 111, 100); transform-origin: 157.985px 365.245px;" id="elvw2kc36fttt" class="animable"></polygon><polygon points="141.26 358.1 148.08 361.99 143.16 369.96 136.34 366.07 141.26 358.1" style="fill: rgb(207, 111, 100); transform-origin: 142.21px 364.03px;" id="elcvpqjtaug75" class="animable"></polygon><path d="M152.2,248s25.18,31.73,20.45,62.08c-3.81,24.51-25.91,57.7-25.91,57.7l-10.39-5.16a339.26,339.26,0,0,0,18.7-45.44,33.59,33.59,0,0,0-4-29.1c-12.76-18.63-33.2-7.54-19.45-40.08Z" style="fill: rgb(56, 211, 159); transform-origin: 150.135px 307.89px;" id="el2rbqpysfmdc" class="animable"></path><g id="el455hoqoebke"><path d="M152.2,248s25.18,31.73,20.45,62.08c-3.81,24.51-25.91,57.7-25.91,57.7l-10.39-5.16a339.26,339.26,0,0,0,18.7-45.44,33.59,33.59,0,0,0-4-29.1c-12.76-18.63-33.2-7.54-19.45-40.08Z" style="opacity: 0.6; transform-origin: 150.135px 307.89px;" class="animable"></path></g><g id="elcb45s8p4fba"><path d="M164.55,268.38l-3.66-3.64c0,.29,7.09,44.06,9.08,56.36a74.53,74.53,0,0,0,2.69-11C175,295.21,170.11,280,164.55,268.38Z" style="opacity: 0.4; transform-origin: 167.075px 292.92px;" class="animable"></path></g><path d="M163.44,248s30.32,39.88,31.18,63.79c.71,20-33,58.75-33,58.75l-9.8-6.34s19.73-27.52,24.7-50C174.6,291.92,134,248,134,248Z" style="fill: rgb(56, 211, 159); transform-origin: 164.316px 309.27px;" id="eltkjq76cb62" class="animable"></path><g id="elnwew4ity2dl"><path d="M163.44,248s30.32,39.88,31.18,63.79c.71,20-33,58.75-33,58.75l-9.8-6.34s19.73-27.52,24.7-50C174.6,291.92,134,248,134,248Z" style="opacity: 0.6; transform-origin: 164.316px 309.27px;" class="animable"></path></g><path d="M125.93,200.41c-3.24.77-6.35,12.55-6.35,12.55l12.67,8.46s4.22-9.32,2.74-13.4C133.46,203.77,130,199.44,125.93,200.41Z" style="fill: rgb(56, 211, 159); transform-origin: 127.442px 210.846px;" id="eltas1qgfd6p" class="animable"></path><g id="el5k59msie8o2"><path d="M128.41,208l-.88,10.27,4.71,3.16a42.2,42.2,0,0,0,2.87-9.14Z" style="opacity: 0.2; transform-origin: 131.32px 214.715px;" class="animable"></path></g><path d="M167.19,200.64s3.74,1.31-3.75,47.35H131.58c.54-13,.55-21-5.65-47.58a94.29,94.29,0,0,1,13.53-1.78,101.16,101.16,0,0,1,14.47,0C160.15,199.2,167.19,200.64,167.19,200.64Z" style="fill: rgb(56, 211, 159); transform-origin: 147.027px 223.18px;" id="elb7ivzjupd5h" class="animable"></path><path d="M170.43,208c.72,2,1.48,4.15,2.28,6.22s1.56,4.2,2.37,6.3l2.45,6.28.62,1.57.32.78.15.39c0,.07,0,.07,0,.06a2.06,2.06,0,0,0-.7-.62,2.85,2.85,0,0,0-1.3-.39,2.61,2.61,0,0,0-1.11.21c-.46.21-.46.3-.45.29a1.21,1.21,0,0,0,.22-.23,13.63,13.63,0,0,0,1.43-2.33c.47-.92.92-1.9,1.37-2.89.88-2,1.69-4.07,2.5-6.16s1.58-4.2,2.33-6.33l2.28-6.38,3.85,1c-.76,4.56-1.74,9-2.92,13.52-.57,2.25-1.24,4.48-2,6.73-.38,1.13-.8,2.25-1.28,3.4A21.55,21.55,0,0,1,181,233a9.32,9.32,0,0,1-.88,1.08,5.42,5.42,0,0,1-1.82,1.29,4.48,4.48,0,0,1-1.94.36,4.4,4.4,0,0,1-2.11-.63,5.38,5.38,0,0,1-1.82-1.89c-.15-.26-.28-.52-.37-.71l-.19-.38-.38-.78-.76-1.55c-1-2.08-2-4.18-2.87-6.29s-1.79-4.25-2.65-6.4-1.63-4.3-2.36-6.62Z" style="fill: rgb(229, 138, 123); transform-origin: 175.945px 220.252px;" id="elzlvvvv7f2k" class="animable"></path><path d="M167.19,200.64c3.83.91,8.14,12.23,8.14,12.23l-11.39,9.69s-7.37-12.34-5.88-16.41C159.61,201.91,162.19,199.45,167.19,200.64Z" style="fill: rgb(56, 211, 159); transform-origin: 166.596px 211.45px;" id="el8w31zk9nym8" class="animable"></path><path d="M187,201.19l4-3.34,2.78,4.33-2.05,3.61s-3.26,3-6.14,1.47h0A5.17,5.17,0,0,1,187,201.19Z" style="fill: rgb(229, 138, 123); transform-origin: 189.462px 202.772px;" id="elg61eirexeuk" class="animable"></path><polygon points="198.22 197.86 197.92 198.95 191.59 200.01 190.97 197.85 198.22 197.86" style="fill: rgb(229, 138, 123); transform-origin: 194.595px 198.93px;" id="el1ftz0rqekpq" class="animable"></polygon><polygon points="162.4 371.05 150.98 363.67 153.03 360.11 165.86 368 162.4 371.05" style="fill: rgb(56, 211, 159); transform-origin: 158.42px 365.58px;" id="elcmguxnsfqxj" class="animable"></polygon><path d="M143,376.93a6.88,6.88,0,0,1-2.82-1,.18.18,0,0,1,0-.34c.31-.1,3-.93,3.78-.29a.64.64,0,0,1,.22.61,1.06,1.06,0,0,1-.57.86A1.31,1.31,0,0,1,143,376.93Zm-2.25-1.1c1.25.64,2.25.87,2.73.63a.7.7,0,0,0,.36-.58c0-.16,0-.23-.09-.27C143.33,375.27,141.83,375.53,140.73,375.83Z" style="fill: rgb(38, 50, 56); transform-origin: 142.125px 375.995px;" id="elzglcdarkrq8" class="animable"></path><path d="M140.25,376a.2.2,0,0,1-.14-.06.19.19,0,0,1,0-.18c0-.09.65-2.26,1.67-2.75a1,1,0,0,1,.83,0,.66.66,0,0,1,.46.67c-.07.9-1.9,2.14-2.74,2.35Zm1.94-2.73a.68.68,0,0,0-.28.07c-.62.3-1.13,1.47-1.38,2.18.88-.37,2.09-1.35,2.13-1.9,0-.09,0-.2-.23-.3A.74.74,0,0,0,142.19,373.24Z" style="fill: rgb(38, 50, 56); transform-origin: 141.579px 374.475px;" id="elr8d1p9pu1pd" class="animable"></path><path d="M157.27,381.25c-1.13,0-2.7-1.45-3.56-2.34a.18.18,0,0,1,0-.21.21.21,0,0,1,.19-.1c.4,0,3.87.52,4.36,1.5a.57.57,0,0,1,0,.58,1,1,0,0,1-.79.56Zm-2.9-2.2c1.26,1.22,2.37,1.9,3,1.82a.68.68,0,0,0,.52-.37.21.21,0,0,0,0-.23C157.63,379.73,155.78,379.27,154.37,379.05Z" style="fill: rgb(38, 50, 56); transform-origin: 156.008px 379.925px;" id="elzmu5pljh6a" class="animable"></path><path d="M154.48,379a3.27,3.27,0,0,1-.67-.05.18.18,0,0,1-.14-.11.21.21,0,0,1,0-.19c.06-.07,1.41-1.7,2.69-1.81a1.39,1.39,0,0,1,1,.32c.39.34.37.64.27.83C157.38,378.67,155.65,379,154.48,379Zm-.26-.37c1.12.06,2.91-.31,3.14-.8,0,0,.08-.16-.18-.38a1,1,0,0,0-.76-.24A4.38,4.38,0,0,0,154.22,378.64Z" style="fill: rgb(38, 50, 56); transform-origin: 155.669px 377.919px;" id="el3edipif85tf" class="animable"></path><path d="M140.52,374.92l-8.48-2.4a.62.62,0,0,0-.75.35l-2.86,6.43a1.26,1.26,0,0,0,.83,1.69c3,.78,4.44,1,8.17,2.07,2.3.64,5.58,1.83,8.75,2.73s4.23-2.19,3-2.85c-5.56-2.94-6-5-7.52-7.2A2.06,2.06,0,0,0,140.52,374.92Z" style="fill: rgb(56, 211, 159); transform-origin: 139.008px 379.223px;" id="elk36xsmu8yej" class="animable"></path><path d="M153.94,377.74l-7.24-5a.62.62,0,0,0-.82.08l-4.8,5.16a1.25,1.25,0,0,0,.24,1.86c2.55,1.71,3.87,2.4,7.06,4.61,2,1.36,5.87,4.38,8.57,6.26s4.71-.7,3.75-1.72c-4.3-4.59-5.24-7.47-5.95-10.08A2.07,2.07,0,0,0,153.94,377.74Z" style="fill: rgb(56, 211, 159); transform-origin: 150.857px 382px;" id="eln88pzzh98xm" class="animable"></path><polygon points="148.07 368.44 135.02 361.95 136.37 358.41 150.31 365.25 148.07 368.44" style="fill: rgb(56, 211, 159); transform-origin: 142.665px 363.425px;" id="elqnfcc63ayaf" class="animable"></polygon><path d="M131.1,246.12,130,249c-.11.22.15.45.52.45H163.6c.29,0,.53-.14.55-.32l.28-2.86c0-.19-.23-.36-.54-.36H131.62A.61.61,0,0,0,131.1,246.12Z" style="fill: rgb(56, 211, 159); transform-origin: 147.202px 247.679px;" id="elxywnqngzfsl" class="animable"></path><g id="el045647grvd9v"><path d="M131.1,246.12,130,249c-.11.22.15.45.52.45H163.6c.29,0,.53-.14.55-.32l.28-2.86c0-.19-.23-.36-.54-.36H131.62A.61.61,0,0,0,131.1,246.12Z" style="fill: rgb(255, 255, 255); opacity: 0.4; transform-origin: 147.202px 247.679px;" class="animable"></path></g><path d="M136.31,249.73h-.87c-.17,0-.3-.09-.29-.2l.41-3.71c0-.1.16-.19.33-.19h.87c.17,0,.3.09.29.19l-.41,3.71C136.63,249.64,136.48,249.73,136.31,249.73Z" style="fill: rgb(56, 211, 159); transform-origin: 136.1px 247.68px;" id="elb7epmfhuqym" class="animable"></path><path d="M156.71,249.73h-.86c-.17,0-.3-.09-.29-.2l.4-3.71c0-.1.17-.19.34-.19h.86c.17,0,.31.09.29.19l-.4,3.71C157,249.64,156.89,249.73,156.71,249.73Z" style="fill: rgb(56, 211, 159); transform-origin: 156.506px 247.68px;" id="elexcgolo84vi" class="animable"></path><ellipse cx="135.55" cy="417.14" rx="26.79" ry="1.94" style="fill: rgb(245, 245, 245); mix-blend-mode: multiply; transform-origin: 135.55px 417.14px;" id="el464fa6i5nqe" class="animable"></ellipse><path d="M151.87,414.4c-4.74-1.38-10-3.15-13.18-5-.09-.06-.19-.09-.28-.14V387.8H148a2.86,2.86,0,0,0,0-5.71h-9.54V284.27H132.7v97.82h-9.53a2.86,2.86,0,1,0,0,5.71h9.53v21.43c-.09,0-.18.08-.27.14-3.23,1.88-8.45,3.65-13.19,5a1.4,1.4,0,0,0,.39,2.74h31.85A1.4,1.4,0,0,0,151.87,414.4Z" style="fill: rgb(224, 224, 224); transform-origin: 135.515px 350.69px;" id="elmp54lw8x04" class="animable"></path><rect x="112.6" y="274.31" width="45.92" height="20.93" rx="5.18" style="fill: rgb(56, 211, 159); transform-origin: 135.56px 284.775px;" id="el29eu4y6g645" class="animable"></rect><path d="M117.45,295.25v1.82c0,1.5,1.63,2.72,3.63,2.72h29c2,0,3.63-1.22,3.63-2.72v-1.82Z" style="fill: rgb(56, 211, 159); transform-origin: 135.58px 297.52px;" id="el3g8fk8czt7w" class="animable"></path><g id="elfolkjtpyylg"><path d="M117.45,295.25v1.82c0,1.5,1.63,2.72,3.63,2.72h29c2,0,3.63-1.22,3.63-2.72v-1.82Z" style="fill: rgb(255, 255, 255); opacity: 0.3; transform-origin: 135.58px 297.52px;" class="animable"></path></g></g><defs>     <filter id="active" height="200%">         <feMorphology in="SourceAlpha" result="DILATED" operator="dilate" radius="2"></feMorphology>                <feFlood flood-color="#32DFEC" flood-opacity="1" result="PINK"></feFlood>        <feComposite in="PINK" in2="DILATED" operator="in" result="OUTLINE"></feComposite>        <feMerge>            <feMergeNode in="OUTLINE"></feMergeNode>            <feMergeNode in="SourceGraphic"></feMergeNode>        </feMerge>    </filter>    <filter id="hover" height="200%">        <feMorphology in="SourceAlpha" result="DILATED" operator="dilate" radius="2"></feMorphology>                <feFlood flood-color="#ff0000" flood-opacity="0.5" result="PINK"></feFlood>        <feComposite in="PINK" in2="DILATED" operator="in" result="OUTLINE"></feComposite>        <feMerge>            <feMergeNode in="OUTLINE"></feMergeNode>            <feMergeNode in="SourceGraphic"></feMergeNode>        </feMerge>            <feColorMatrix type="matrix" values="0   0   0   0   0                0   1   0   0   0                0   0   0   0   0                0   0   0   1   0 "></feColorMatrix>    </filter></defs></svg>